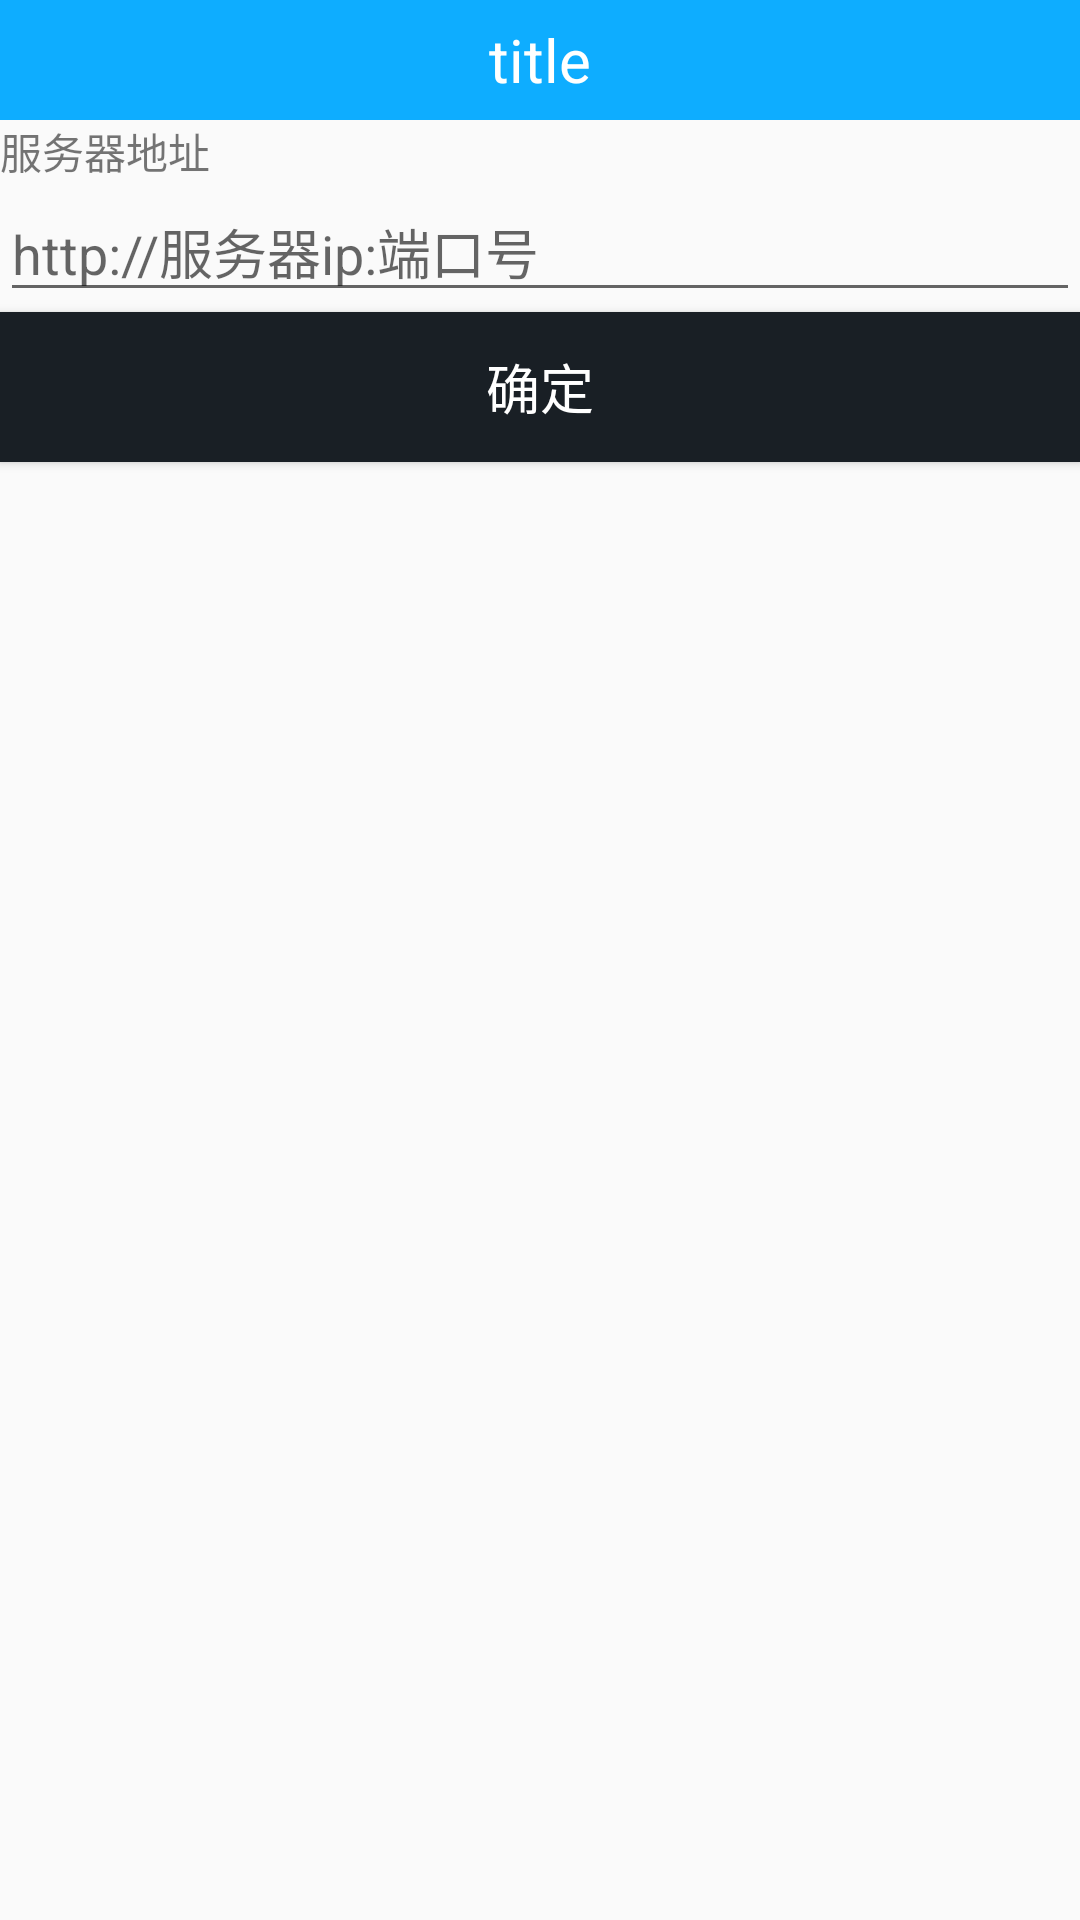

Layout XML and referenced resources for this Android screen:
<!-- AndroidManifest.xml: application theme AppTheme.NoActionBar -->
<!-- res/layout/activity_port.xml -->
<?xml version="1.0" encoding="utf-8"?>
<LinearLayout xmlns:android="http://schemas.android.com/apk/res/android"
    android:fitsSystemWindows="true"
    xmlns:tools="http://schemas.android.com/tools"
    android:layout_width="match_parent"
    android:layout_height="match_parent"
    tools:context=".view.PortActivity"
    android:orientation="vertical">
    <include layout="@layout/layout_title"/>
    <TextView
        android:layout_margin="@dimen/layout_margin"
        android:text="服务器地址"
        android:layout_width="wrap_content"
        android:layout_height="wrap_content" />
    <EditText
        android:layout_margin="@dimen/layout_margin"
         android:id="@+id/et_port"
        android:hint="@string/prompt_port"
        android:layout_width="match_parent"
        android:layout_height="wrap_content" />

    <Button
        android:id="@+id/b_ok"
        android:textSize="18sp"
        android:textColor="@android:color/white"
        android:layout_margin="@dimen/layout_margin"
        android:background="@color/black"
        android:text="确定"
        android:layout_width="match_parent"
        android:layout_height="50dp" />
</LinearLayout>
<!-- res/layout/layout_title.xml (included above) -->
<?xml version="1.0" encoding="utf-8"?>
<RelativeLayout
    android:background="@color/blue"
    xmlns:android="http://schemas.android.com/apk/res/android"
    android:layout_width="match_parent"
    android:layout_height="40dp">
<ImageButton
    android:visibility="gone"
   android:src="@mipmap/ic_return"
    android:id="@+id/iv_return"
    android:layout_centerVertical="true"
    android:background="@android:color/transparent"
    android:layout_width="40dp"
    android:layout_height="40dp" />
<TextView
    android:textSize="20sp"
    android:textColor="@android:color/white"
    android:id="@+id/tv_title"
    android:layout_centerInParent="true"
    android:text="title"
    android:layout_width="wrap_content"
    android:layout_height="wrap_content" />
    <TextView
        android:visibility="gone"
        android:layout_marginRight="10dp"
        android:textSize="18sp"
        android:textColor="@android:color/white"
        android:id="@+id/tv_exit"
        android:layout_alignParentRight="true"
        android:layout_centerVertical="true"
        android:text="退出"
        android:layout_width="wrap_content"
        android:layout_height="wrap_content" />
    <Button
        android:visibility="gone"
        android:id="@+id/b_button"
        android:layout_marginRight="10dp"
        android:layout_centerVertical="true"
        android:background="@mipmap/search"
        android:layout_alignParentRight="true"
        android:layout_width="20dp"
        android:layout_height="20dp"/>
</RelativeLayout>
<!-- resources referenced by this layout -->
<resources>
  <color name="black">#191F25</color>
  <color name="blue">#0EADFF</color>
  <!-- mipmap search: png bitmap (mipmap-xhdpi, 1648 bytes) -->
  <string name="prompt_port"> http://服务器ip:端口号</string>
  <style name="AppTheme.NoActionBar">
          <item name="windowActionBar">false</item>
          <item name="windowNoTitle">true</item>
          <item name="android:windowTranslucentStatus">false</item>
          <item name="android:windowTranslucentNavigation">true</item>
          
          <item name="android:statusBarColor">@android:color/transparent</item>
  
      </style>
</resources>
